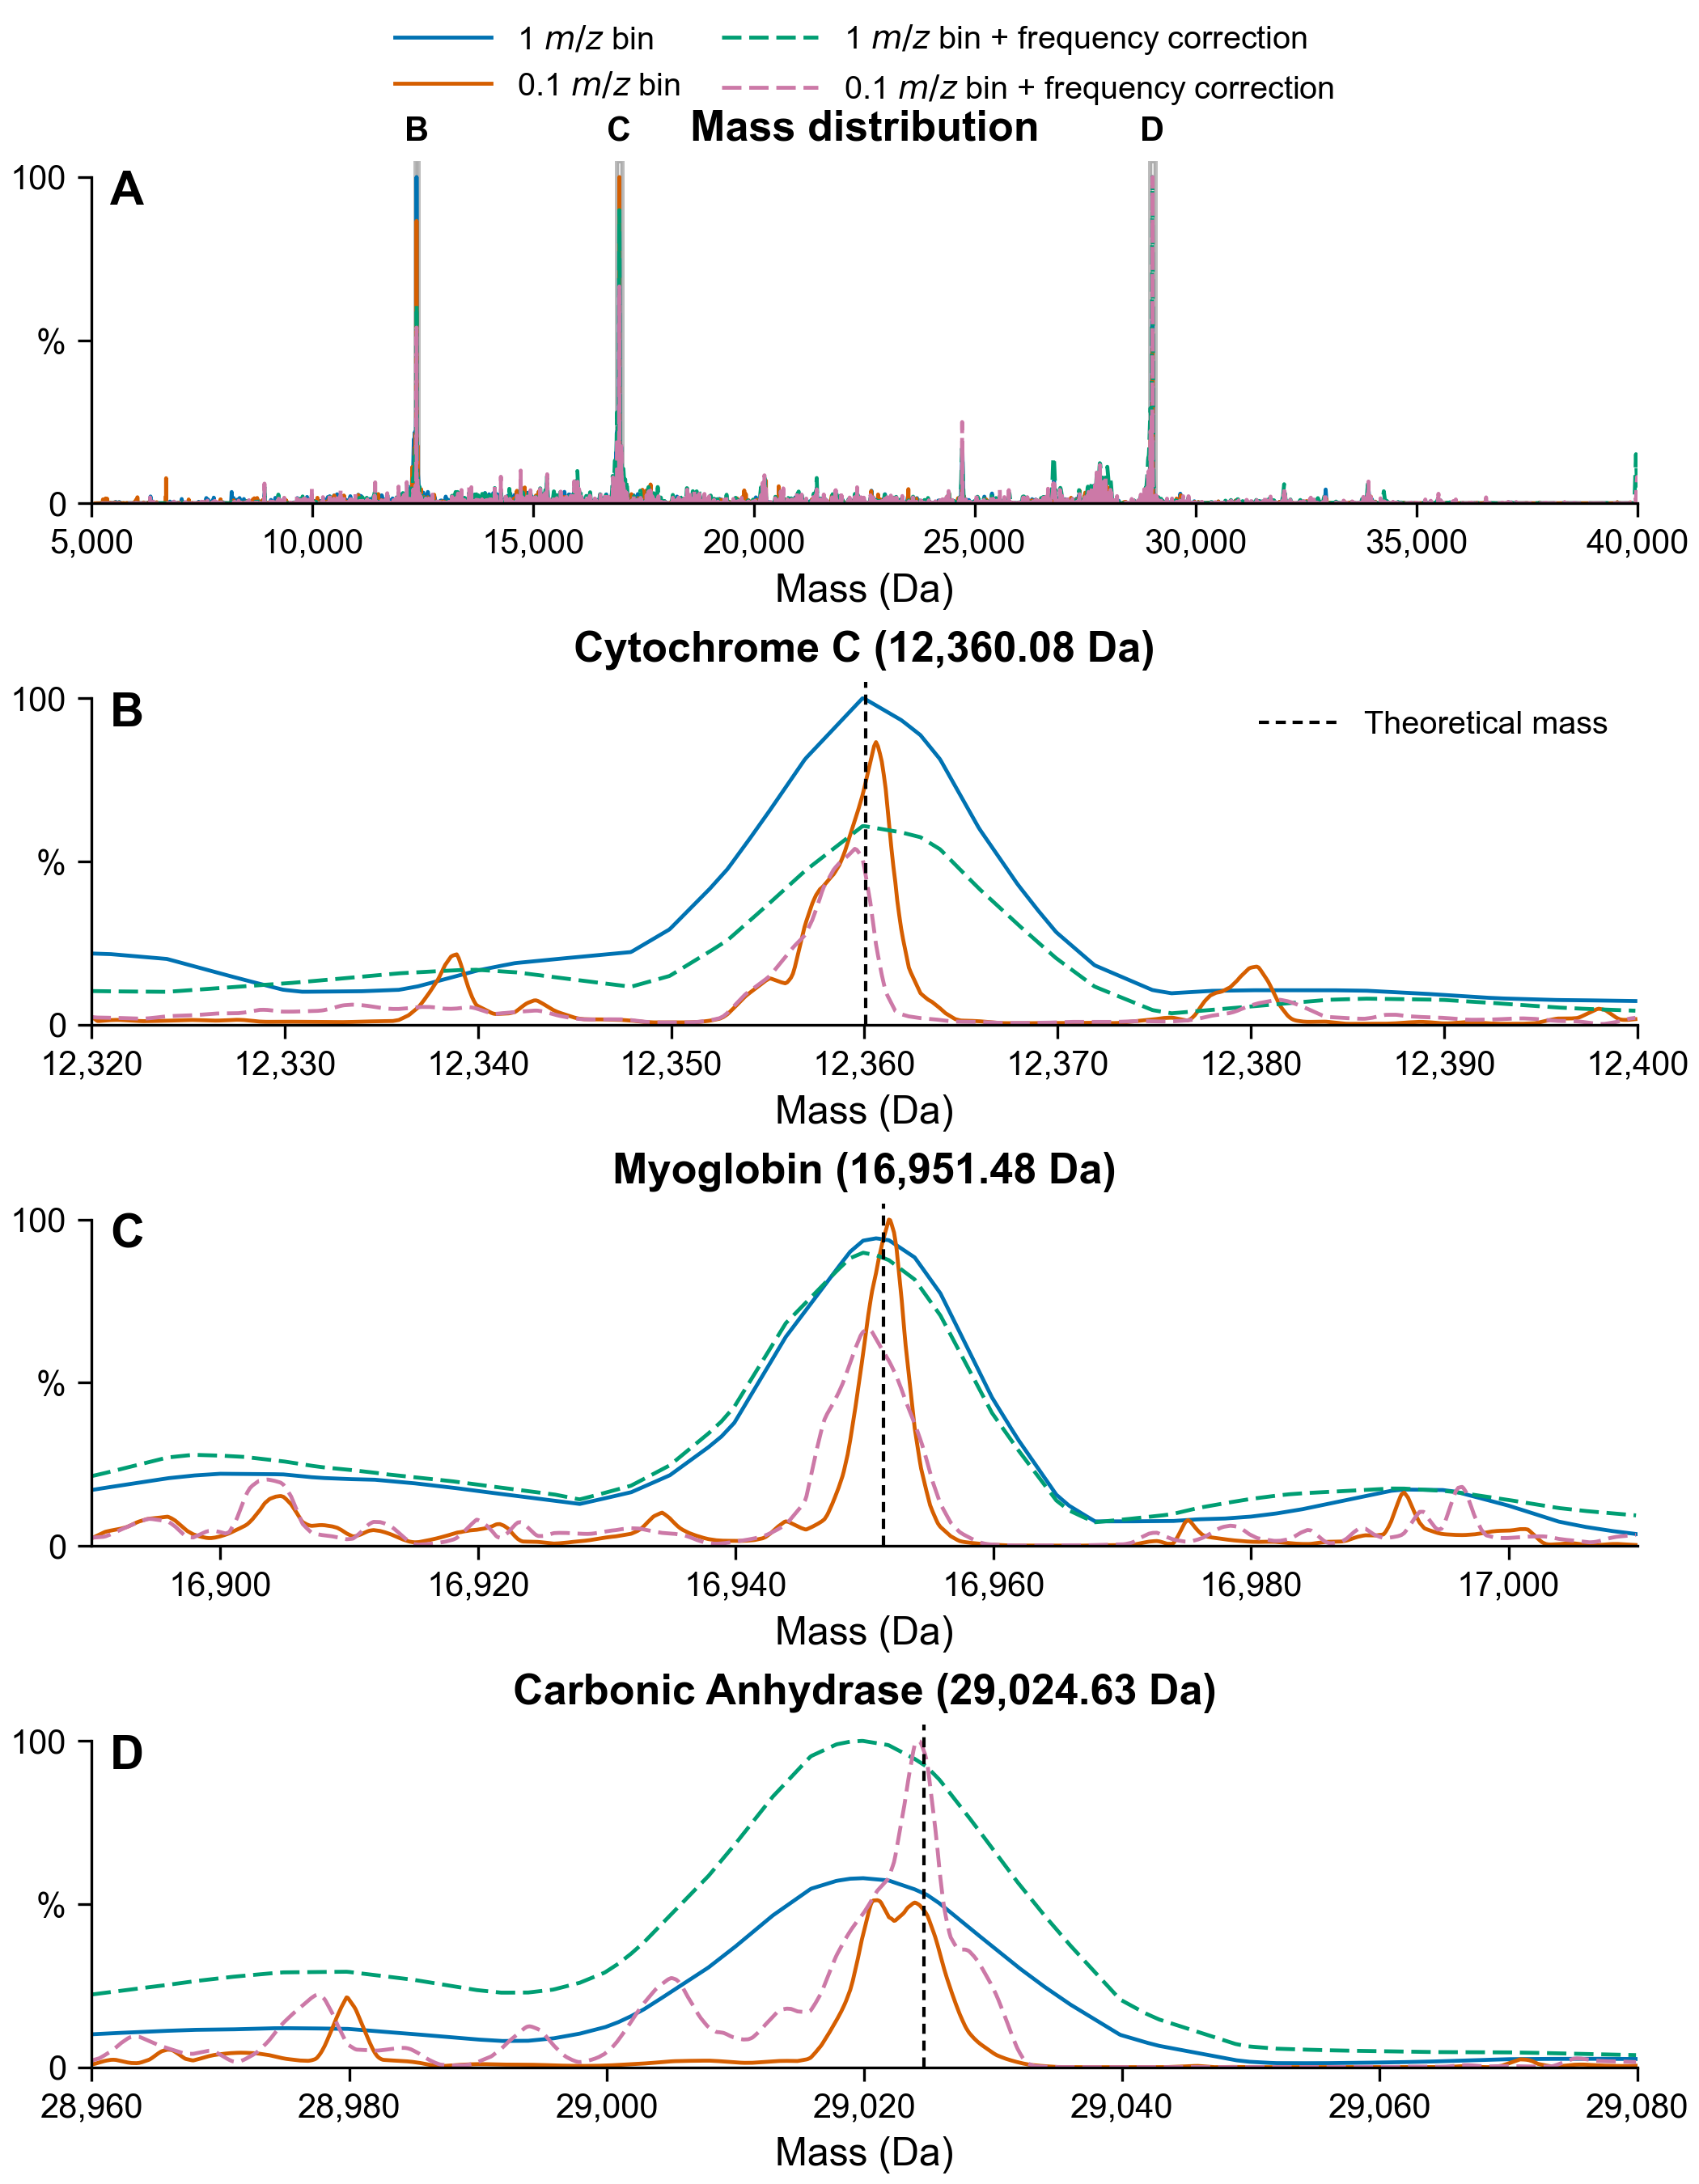

Generate this figure with Python:
"""Compare four UniDec mass distributions for Figure S4."""

from dataclasses import dataclass
from pathlib import Path

import matplotlib.pyplot as plt
from matplotlib.lines import Line2D
from matplotlib.ticker import StrMethodFormatter
import numpy as np


@dataclass(frozen=True)
class SpectrumSource:
    """Input path and plotting style for one mass distribution."""

    label: str
    path: Path
    color: str
    linestyle: str


SPECTRUM_SOURCES = (
    SpectrumSource(
        label=r"1 $m/z$ bin",
        path=Path(
            r"Z:\Group Share\BHT\Temp\Paper\DMT"
            r"\Protein Mix 21 Injections Set 1\merged"
            r"\20260327_BHT_agilentc8column_protienmix_CDMS_0o1mgmLs_set1_merged_21_unidecfiles"
            r"\20260327_BHT_agilentc8column_protienmix_CDMS_0o1mgmLs_set1_merged_21_mass.txt"
        ),
        color="#0072B2",
        linestyle="-",
    ),
    SpectrumSource(
        label=r"0.1 $m/z$ bin",
        path=Path(
            r"Z:\Group Share\BHT\Temp\Paper\DMT"
            r"\Protein Mix 21 Injections Set 1\merged"
            r"\Protien Mix 21 Injection 0.1 mz bin test_unidecfiles"
            r"\Protien Mix 21 Injection 0.1 mz bin test_mass.txt"
        ),
        color="#D55E00",
        linestyle="-",
    ),
    SpectrumSource(
        label=r"1 $m/z$ bin + frequency correction",
        path=Path(
            r"Z:\Group Share\BHT\Temp\Paper\DMT"
            r"\Protein Mix 21 Injections Set 1 Frequency Correction Test\merged"
            r"\20260327_BHT_agilentc8column_protienmix_CDMS_0o1mgmLs_set1_merged_21_unidecfiles"
            r"\20260327_BHT_agilentc8column_protienmix_CDMS_0o1mgmLs_set1_merged_21_mass.txt"
        ),
        color="#009E73",
        linestyle=(0, (5, 2)),
    ),
    SpectrumSource(
        label=r"0.1 $m/z$ bin + frequency correction",
        path=Path(
            r"Z:\Group Share\BHT\Temp\Paper\DMT"
            r"\Protein Mix 21 Injections Set 1 Frequency Correction Test\merged"
            r"\Protien Mix 21 Injection 0.1 mz bin test_unidecfiles"
            r"\Protien Mix 21 Injection 0.1 mz bin test_mass.txt"
        ),
        color="#CC79A7",
        linestyle=(0, (5, 2)),
    ),
)

# Theoretical protein masses and zoom limits, in Da.
PANELS = (
    ("A", "Mass distribution", (5_000.0, 40_000.0), None),
    ("B", "Cytochrome C", (12_320.0, 12_400.0), 12_360.08),
    ("C", "Myoglobin", (16_890.0, 17_010.0), 16_951.48),
    ("D", "Carbonic Anhydrase", (28_960.0, 29_080.0), 29_024.63),
)

FIGURE_SIZE_INCHES = (7.0, 9.0)
OUTPUT_DPI = 300
OUTPUT_DIRECTORY = Path(__file__).resolve().parent
OUTPUT_PNG = OUTPUT_DIRECTORY / "Figure S4.png"
OUTPUT_PDF = OUTPUT_DIRECTORY / "Figure S4.pdf"
AXIS_STROKE_WIDTH = 0.8
TRACE_LINE_WIDTH = 1.15


def load_mass_distribution(path: Path) -> np.ndarray:
    """Load a two-column mass distribution and normalize it to 100%."""
    if not path.is_file():
        raise FileNotFoundError(f"Mass distribution not found: {path}")

    data = np.loadtxt(path, dtype=float)
    if data.ndim != 2 or data.shape[1] < 2:
        raise ValueError(f"Expected at least two numeric columns in: {path}")

    data = data[:, :2]
    if not np.all(np.isfinite(data)):
        raise ValueError(f"Non-finite values found in: {path}")
    if np.any(np.diff(data[:, 0]) <= 0):
        raise ValueError(f"Mass values must be strictly increasing in: {path}")

    maximum = float(np.max(data[:, 1]))
    if maximum <= 0:
        raise ValueError(f"The intensity maximum must be positive in: {path}")
    data[:, 1] = data[:, 1] / maximum * 100.0
    return data


def style_axis(axis: plt.Axes, panel_letter: str) -> None:
    """Apply the manuscript styling shared by the SI figures."""
    axis.spines["top"].set_visible(False)
    axis.spines["right"].set_visible(False)
    axis.spines["left"].set_linewidth(AXIS_STROKE_WIDTH)
    axis.spines["left"].set_bounds(0.0, 100.0)
    axis.spines["bottom"].set_linewidth(AXIS_STROKE_WIDTH)
    axis.tick_params(direction="out", width=AXIS_STROKE_WIDTH, length=4)
    axis.text(
        0.012,
        0.97,
        panel_letter,
        transform=axis.transAxes,
        fontsize=14,
        fontweight="bold",
        ha="left",
        va="top",
        zorder=10,
    )


def plot_trace(
    axis: plt.Axes,
    data: np.ndarray,
    source: SpectrumSource,
    limits: tuple[float, float],
    *,
    rasterized: bool,
) -> None:
    """Plot only the portion of a spectrum visible within an axis."""
    first = int(np.searchsorted(data[:, 0], limits[0], side="left"))
    last = int(np.searchsorted(data[:, 0], limits[1], side="right"))
    visible = data[first:last]
    if visible.size == 0:
        raise ValueError(f"No data from {source.path} falls within {limits}")

    axis.plot(
        visible[:, 0],
        visible[:, 1],
        color=source.color,
        linestyle=source.linestyle,
        linewidth=TRACE_LINE_WIDTH,
        label=source.label,
        rasterized=rasterized,
        zorder=2,
    )


def make_figure(distributions: tuple[np.ndarray, ...]) -> plt.Figure:
    """Build and return the full distribution and three protein zooms."""
    figure, axes = plt.subplots(
        nrows=4,
        ncols=1,
        figsize=FIGURE_SIZE_INCHES,
        constrained_layout=True,
    )

    for axis, (panel_letter, title, limits, theoretical_mass) in zip(axes, PANELS):
        if panel_letter == "A":
            for zoom_letter, _, zoom_limits, _ in PANELS[1:]:
                axis.axvspan(
                    *zoom_limits,
                    facecolor="#BDBDBD",
                    edgecolor="#404040",
                    linewidth=1.2,
                    alpha=0.35,
                    zorder=1,
                )
                axis.annotate(
                    zoom_letter,
                    xy=(np.mean(zoom_limits), 1.0),
                    xycoords=("data", "axes fraction"),
                    xytext=(0, 4),
                    textcoords="offset points",
                    fontsize=10,
                    fontweight="bold",
                    ha="center",
                    va="bottom",
                    annotation_clip=False,
                )

        for data, source in zip(distributions, SPECTRUM_SOURCES):
            plot_trace(
                axis,
                data,
                source,
                limits,
                rasterized=panel_letter == "A",
            )

        if theoretical_mass is not None:
            axis.axvline(
                theoretical_mass,
                color="#000000",
                linestyle=(0, (3, 2)),
                linewidth=1.0,
                zorder=3,
            )

        axis.set_xlim(*limits)
        axis.set_ylim(0.0, 105.0)
        display_title = (
            title
            if theoretical_mass is None
            else f"{title} ({theoretical_mass:,.2f} Da)"
        )
        axis.set_title(display_title, fontsize=12.5, fontweight="bold", pad=6)
        axis.set_xlabel("Mass (Da)")
        axis.xaxis.set_major_formatter(StrMethodFormatter("{x:,.0f}"))
        axis.set_yticks([0.0, 50.0, 100.0], labels=["0", "%", "100"])
        style_axis(axis, panel_letter)

    trace_handles = [
        Line2D(
            [0],
            [0],
            color=source.color,
            linestyle=source.linestyle,
            linewidth=TRACE_LINE_WIDTH,
            label=source.label,
        )
        for source in SPECTRUM_SOURCES
    ]
    axes[0].legend(
        handles=trace_handles,
        loc="lower center",
        bbox_to_anchor=(0.5, 1.12),
        ncols=2,
        frameon=False,
        fontsize=9.5,
        columnspacing=1.3,
        handlelength=3.0,
        borderaxespad=0.0,
    )
    axes[1].legend(
        handles=[
            Line2D(
                [0],
                [0],
                color="#000000",
                linestyle=(0, (3, 2)),
                linewidth=1.0,
                label="Theoretical mass",
            )
        ],
        loc="upper right",
        frameon=False,
        fontsize=9.5,
        handlelength=2.5,
    )
    return figure


def main() -> None:
    """Load all four spectra and save Figure S4 as PNG and PDF."""
    plt.rcParams.update(
        {
            "font.family": "Arial",
            "font.size": 10.5,
            "axes.labelsize": 11.5,
            "xtick.labelsize": 10,
            "ytick.labelsize": 10,
            "pdf.fonttype": 42,
            "ps.fonttype": 42,
            "savefig.transparent": True,
        }
    )

    distributions = tuple(
        load_mass_distribution(source.path) for source in SPECTRUM_SOURCES
    )
    figure = make_figure(distributions)
    figure.savefig(OUTPUT_PNG, dpi=OUTPUT_DPI, transparent=True)
    figure.savefig(OUTPUT_PDF, dpi=OUTPUT_DPI, transparent=True)
    plt.close(figure)
    print(f"Saved {OUTPUT_PNG}")
    print(f"Saved {OUTPUT_PDF}")


if __name__ == "__main__":
    main()
